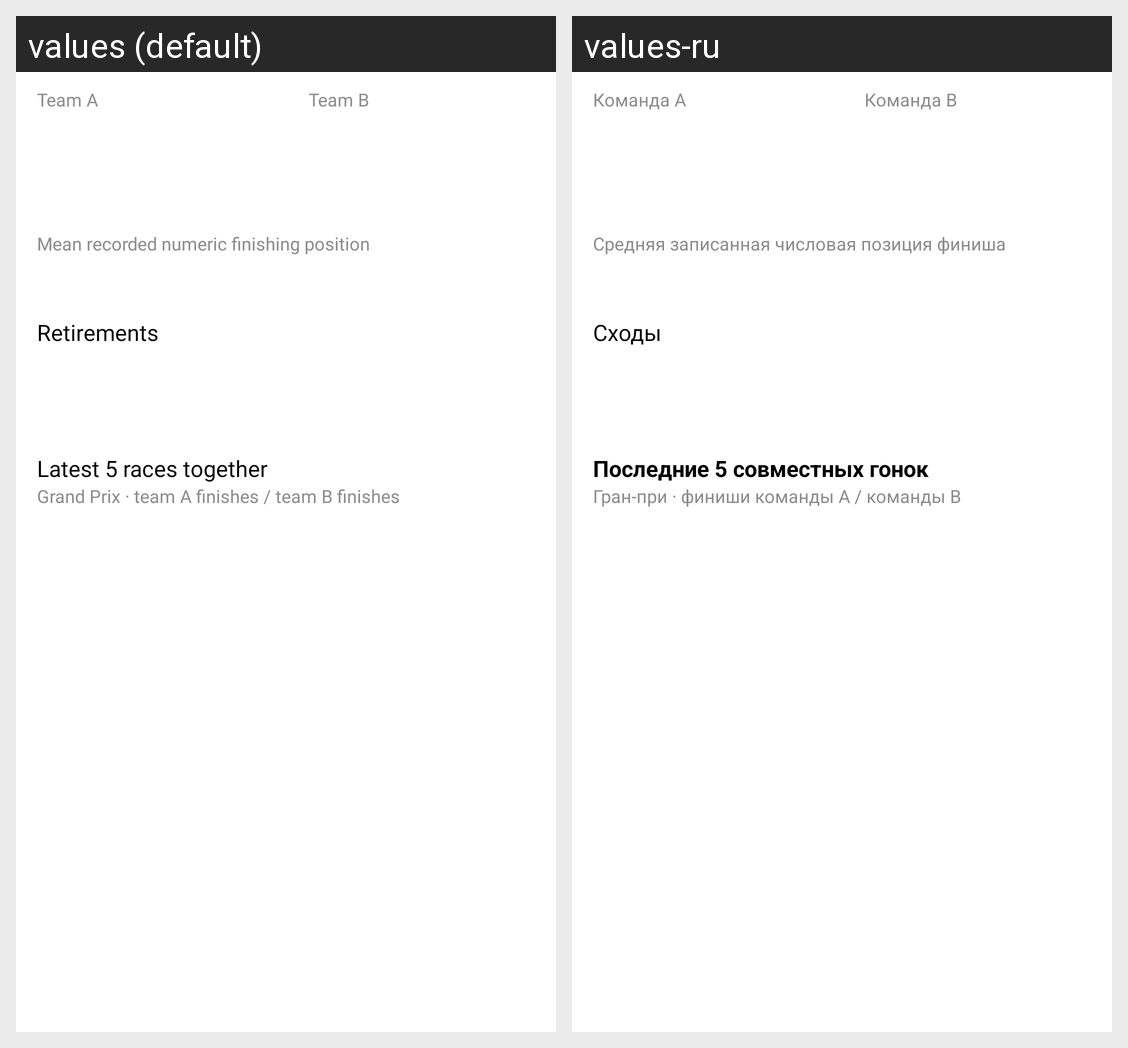

This grid shows one Android layout under two languages. Give, for every string resource on the screen, its name, the default text and each shown locale's text.
Android screen res/layout/view_prediction_team_race.xml rendered under 2 locales, left to right: values (default), values-ru. Device: Nexus 5 (rendered at 1080×1920; each locale shown at half size, 540×960, under a caption strip naming it); theme AppTheme.
Strings drawn on this screen, with the default value and each locale's value (text and hints the layout hard-codes, and strings that could not be matched under every locale, appear in the picture but are not listed):

tr_side_a
  values: Team A
  values-ru: Команда A

tr_side_b
  values: Team B
  values-ru: Команда B

tr_average
  values: Mean recorded numeric finishing position
  values-ru: Средняя записанная числовая позиция финиша

tr_retirements
  values: Retirements
  values-ru: Сходы

tr_recent
  values: Latest 5 races together
  values-ru: Последние 5 совместных гонок

tr_columns
  values: Grand Prix · team A finishes / team B finishes
  values-ru: Гран-при · финиши команды A / команды B
